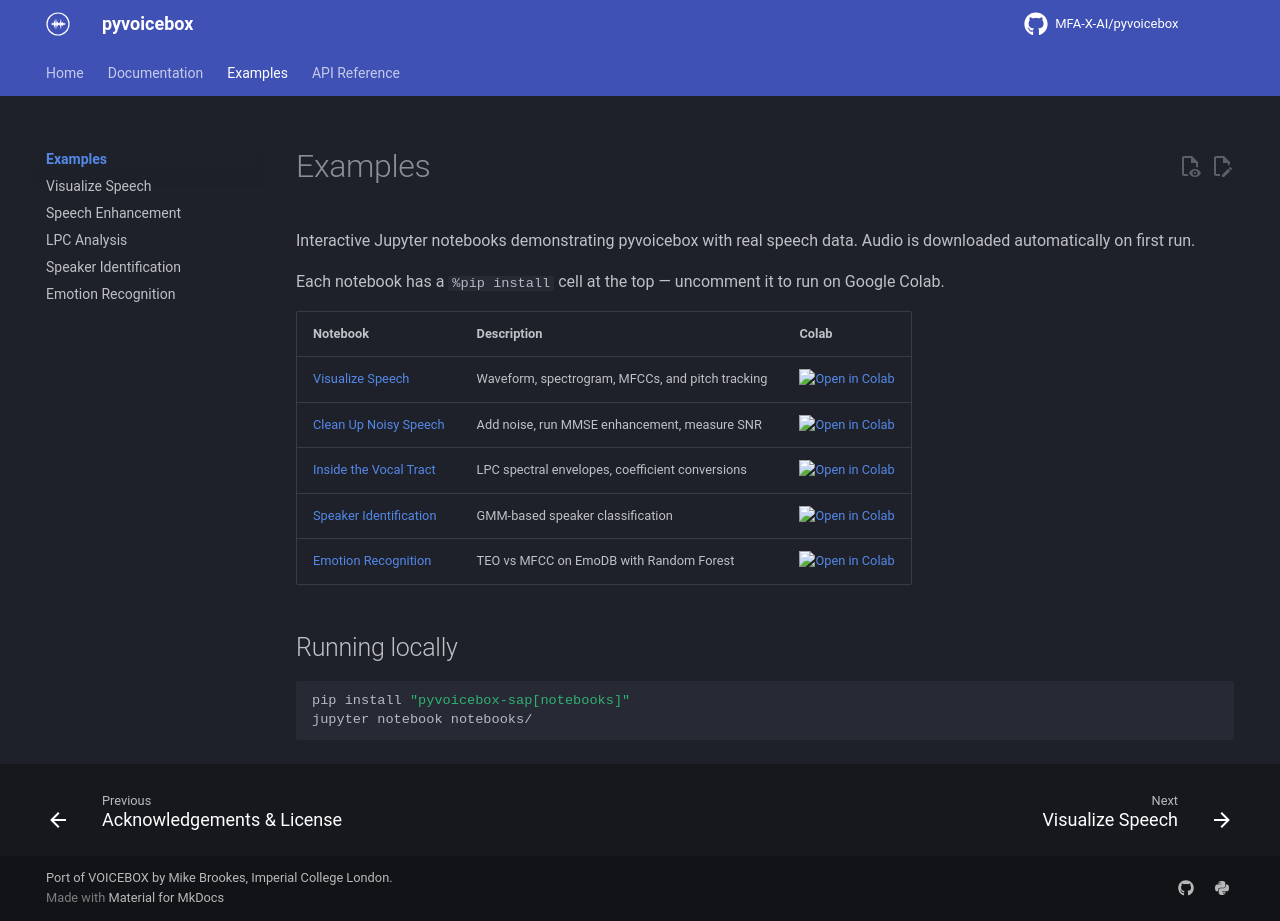

repository: MFA-X-AI/pyvoicebox · page: examples/index.html · generator: mkdocs

# Examples

Interactive Jupyter notebooks demonstrating pyvoicebox with real speech data. Audio is downloaded automatically on first run.

Each notebook has a `%pip install` cell at the top — uncomment it to run on Google Colab.

| Notebook | Description | Colab |
|---|---|---|
| [Visualize Speech](speech-analysis.md) | Waveform, spectrogram, MFCCs, and pitch tracking | [![Open in Colab](https://colab.research.google.com/assets/colab-badge.svg)](https://colab.research.google.com/github/MFA-X-AI/pyvoicebox/blob/master/notebooks/01_speech_analysis.ipynb) |
| [Clean Up Noisy Speech](speech-enhancement.md) | Add noise, run MMSE enhancement, measure SNR | [![Open in Colab](https://colab.research.google.com/assets/colab-badge.svg)](https://colab.research.google.com/github/MFA-X-AI/pyvoicebox/blob/master/notebooks/02_speech_enhancement.ipynb) |
| [Inside the Vocal Tract](lpc-analysis.md) | LPC spectral envelopes, coefficient conversions | [![Open in Colab](https://colab.research.google.com/assets/colab-badge.svg)](https://colab.research.google.com/github/MFA-X-AI/pyvoicebox/blob/master/notebooks/03_lpc_analysis.ipynb) |
| [Speaker Identification](speaker-identification.md) | GMM-based speaker classification | [![Open in Colab](https://colab.research.google.com/assets/colab-badge.svg)](https://colab.research.google.com/github/MFA-X-AI/pyvoicebox/blob/master/notebooks/04_speaker_identification.ipynb) |
| [Emotion Recognition](emotion-recognition.md) | TEO vs MFCC on EmoDB with Random Forest | [![Open in Colab](https://colab.research.google.com/assets/colab-badge.svg)](https://colab.research.google.com/github/MFA-X-AI/pyvoicebox/blob/master/notebooks/05_emotion_recognition.ipynb) |

## Running locally

```bash
pip install "pyvoicebox-sap[notebooks]"
jupyter notebook notebooks/
```
